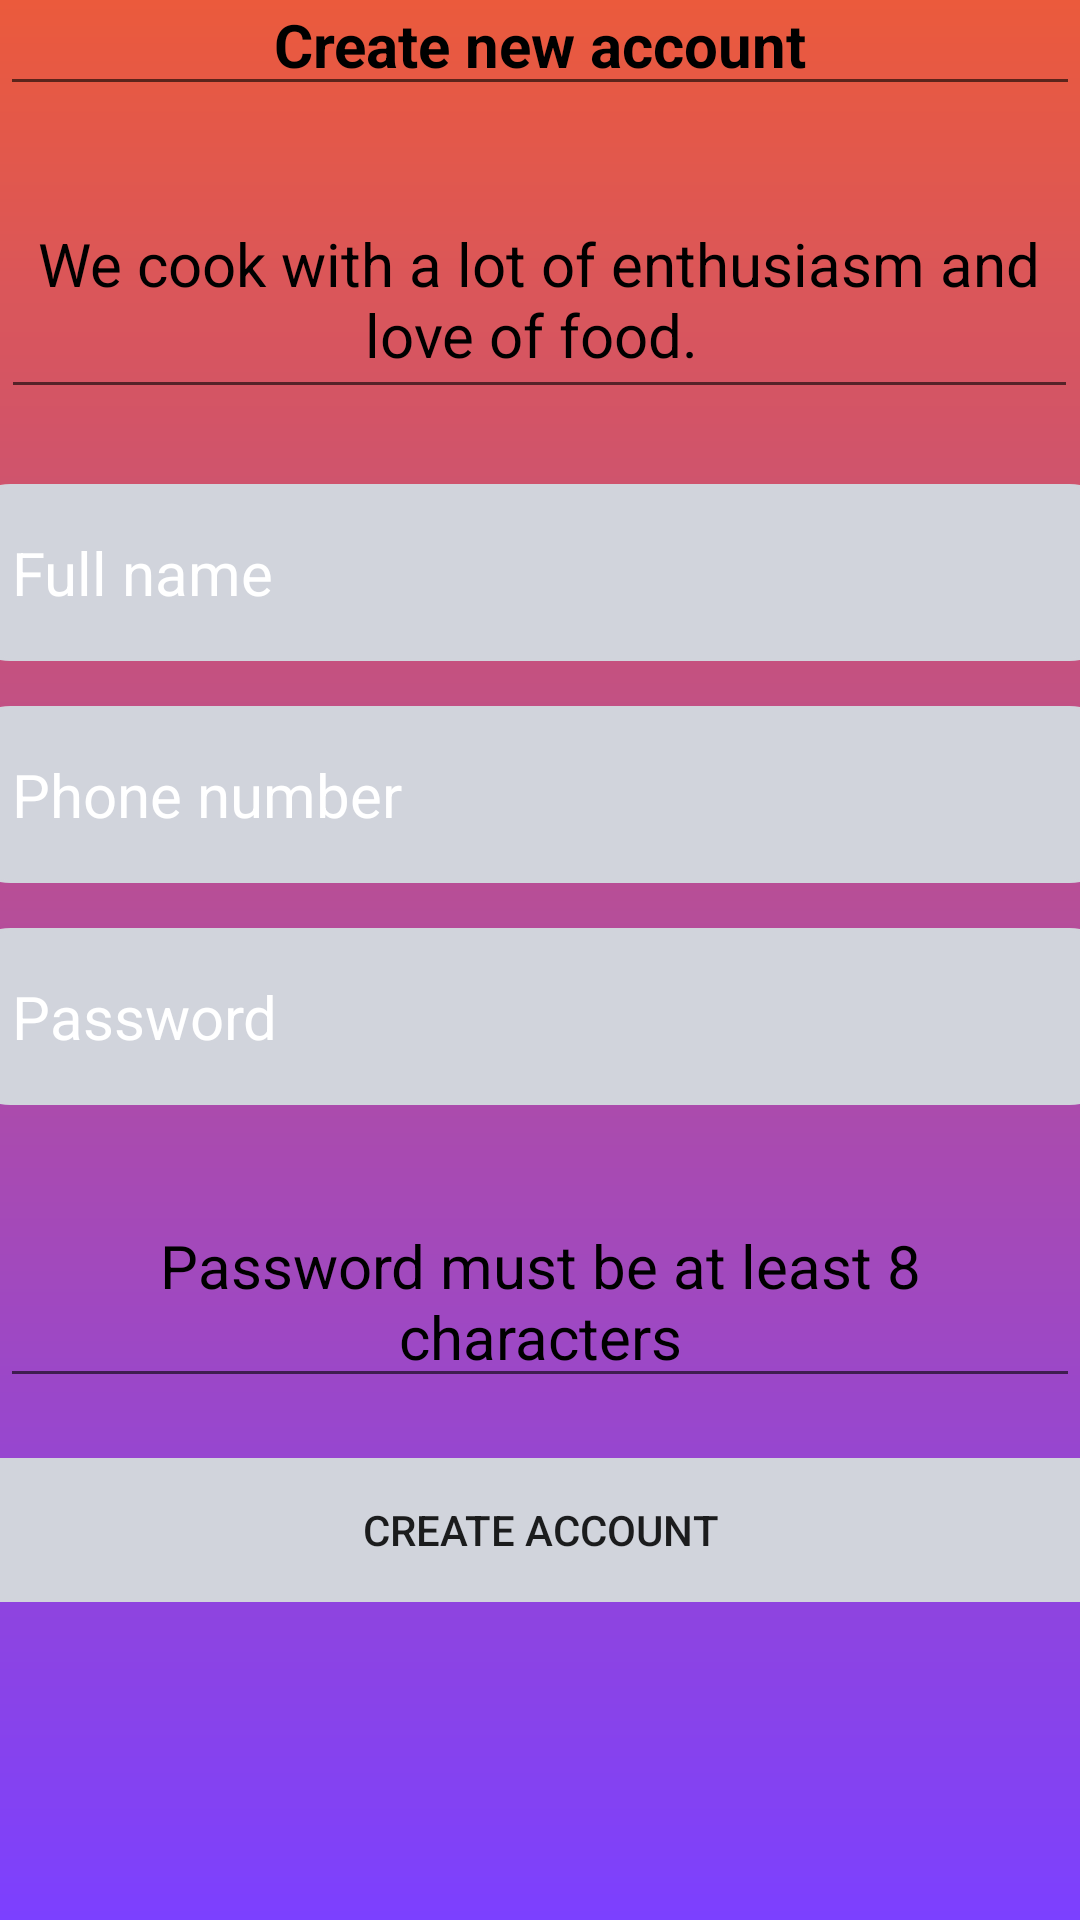

Here is an Android app screen rendered from its layout file. Give the layout XML and the strings, colors and styles it references.
<!-- AndroidManifest.xml: application theme Theme.RealFoodApp -->
<!-- res/layout/activity_main.xml -->
<?xml version="1.0" encoding="utf-8"?>
<LinearLayout xmlns:android="http://schemas.android.com/apk/res/android"
    android:orientation="vertical"
    android:layout_width="match_parent"
    android:background="@drawable/loggin_background"
    android:layout_height="match_parent">
    <LinearLayout
        android:layout_width="match_parent"
        android:layout_height="wrap_content"
        android:gravity="center"
        android:orientation="vertical">
        <EditText
            android:layout_width="match_parent"
            android:layout_height="wrap_content"
            android:layout_marginTop="35dp"
            android:text="Create new account"
            android:textStyle="bold"
            android:gravity="center"
            android:textSize="20sp"
            android:textColor="@color/black"
            />


        <EditText
            android:layout_width="359dp"
            android:layout_height="76dp"
            android:layout_marginTop="25dp"
            android:gravity="center"
            android:text="We cook with a lot of enthusiasm and love of food. "
            android:textColor="@color/black"
            android:textSize="20sp" />

        <EditText
            android:id="@+id/username_input"
            android:layout_width="384dp"
            android:layout_height="wrap_content"
            android:layout_marginTop="25dp"
            android:background="@drawable/drounded_coner"
            android:hint="Full name"
            android:inputType="text"
            android:padding="16dp"
            android:textColor="#000000"
            android:backgroundTint="#D1D4DC"
            android:textColorHint="@color/white"
            android:textSize="20sp" />
        <EditText
            android:id="@+id/phone_number_input"
            android:layout_width="384dp"
            android:layout_height="wrap_content"
            android:layout_marginTop="15dp"
            android:background="@drawable/drounded_coner"
            android:hint="Phone number"
            android:inputType="text"
            android:padding="16dp"
            android:textColor="#000000"
            android:backgroundTint="#D1D4DC"
            android:textColorHint="@color/white"
            android:textSize="20sp" />
        <EditText
            android:id="@+id/password_input"
            android:layout_width="384dp"
            android:layout_height="wrap_content"
            android:layout_marginTop="15dp"
            android:background="@drawable/drounded_coner"
            android:hint="Password"
            android:inputType="text"
            android:padding="16dp"
            android:textColor="#000000"
            android:backgroundTint="#D1D4DC"
            android:textColorHint="@color/white"
            android:textSize="20sp" />
        <EditText
            android:layout_width="match_parent"
            android:layout_height="wrap_content"
            android:text="Password must be at least 8 characters"
            android:gravity="center"
            android:textSize="20sp"
            android:textColor="@color/black"
            android:layout_marginTop="30dp"/>

        <Button
            android:id="@+id/create_account_button"
            android:layout_width="412dp"
            android:layout_height="wrap_content"
            android:layout_marginTop="20dp"
            android:background="@drawable/drounded_coner"
            android:backgroundTint="#D1D4DC"
            android:text="CREATE ACCOUNT" />

        <EditText
            android:layout_width="match_parent"
            android:layout_height="wrap_content"
            android:layout_marginTop="150dp"
            android:gravity="center"
            android:text="Already have an account sigin"
            android:textSize="20sp" />



    </LinearLayout>








</LinearLayout>
<!-- resources referenced by this layout -->
<resources>
  <!-- drawable drounded_coner (drawable) -->
  <?xml version="1.0" encoding="utf-8"?>
  <shape xmlns:android="http://schemas.android.com/apk/res/android"
      android:shape="rectangle">
      <corners android:radius="15dp"/>
      <stroke android:width="1dp" android:color="#D1D4DC"/>
  
  </shape>
  <!-- drawable loggin_background (drawable) -->
  <?xml version="1.0" encoding="utf-8"?>
  <shape xmlns:android="http://schemas.android.com/apk/res/android">
      <gradient android:type="linear" android:angle="100"
          android:startColor="#EB5A3C" android:endColor="#7C40FF"/>
  
  
  </shape>
  <style name="Theme.RealFoodApp" parent="Theme.AppCompat.Light.NoActionBar">
          
          <item name="colorPrimary">@color/purple_500</item>
          <item name="colorPrimaryVariant">@color/purple_700</item>
          <item name="colorOnPrimary">@color/white</item>
      </style>
  <!-- not gathered from this repository: default colours our renderer supplied (Android Studio template values) -->
  <color name="purple_500">#FF6200EE</color>
  <color name="purple_700">#FF3700B3</color>
  <color name="black">#FF000000</color>
  <color name="white">#FFFFFFFF</color>
</resources>
